The GitHub repository Siva-0317/Dora contains a labelled image folder "plantvillage_masks" with 39 categories: apple apple scab, apple black rot, apple cedar apple rust, apple healthy, background without leaves, blueberry healthy, cherry powdery mildew, cherry healthy, corn cercospora leaf spot gray leaf spot, corn common rust, corn northern leaf blight, corn healthy, grape black rot, grape esca black measles, grape leaf blight (isariopsis leaf spot), grape healthy, orange huanglongbing citrus greening, peach bacterial spot, peach healthy, bell pepper bacterial spot, bell pepper healthy, potato early blight, potato late blight, potato healthy, raspberry healthy, soybean healthy, squash powdery mildew, strawberry leaf scorch, strawberry healthy, tomato bacterial spot, tomato early blight, tomato late blight, tomato leaf mold, tomato septoria leaf spot, tomato spider mites two spotted spider mite, tomato target spot, tomato yellow leaf curl virus, tomato mosaic virus, tomato healthy. Examples follow, each with its label.

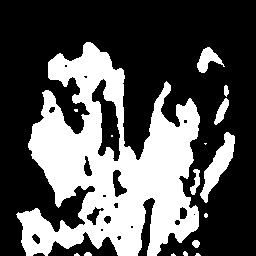
Label: strawberry leaf scorch

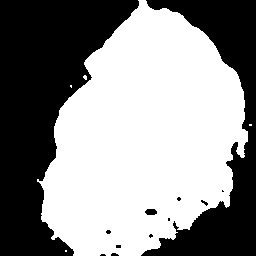
Label: peach bacterial spot

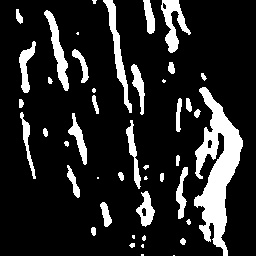
Label: corn cercospora leaf spot gray leaf spot

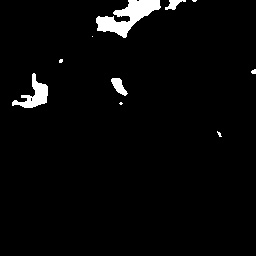
Label: tomato yellow leaf curl virus

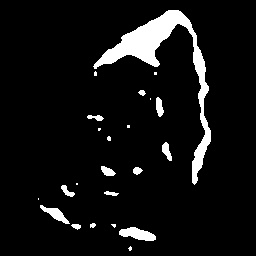
Label: tomato bacterial spot

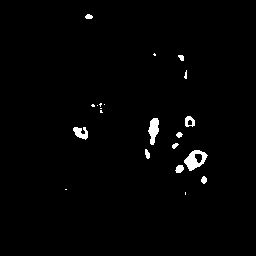
Label: grape esca black measles
